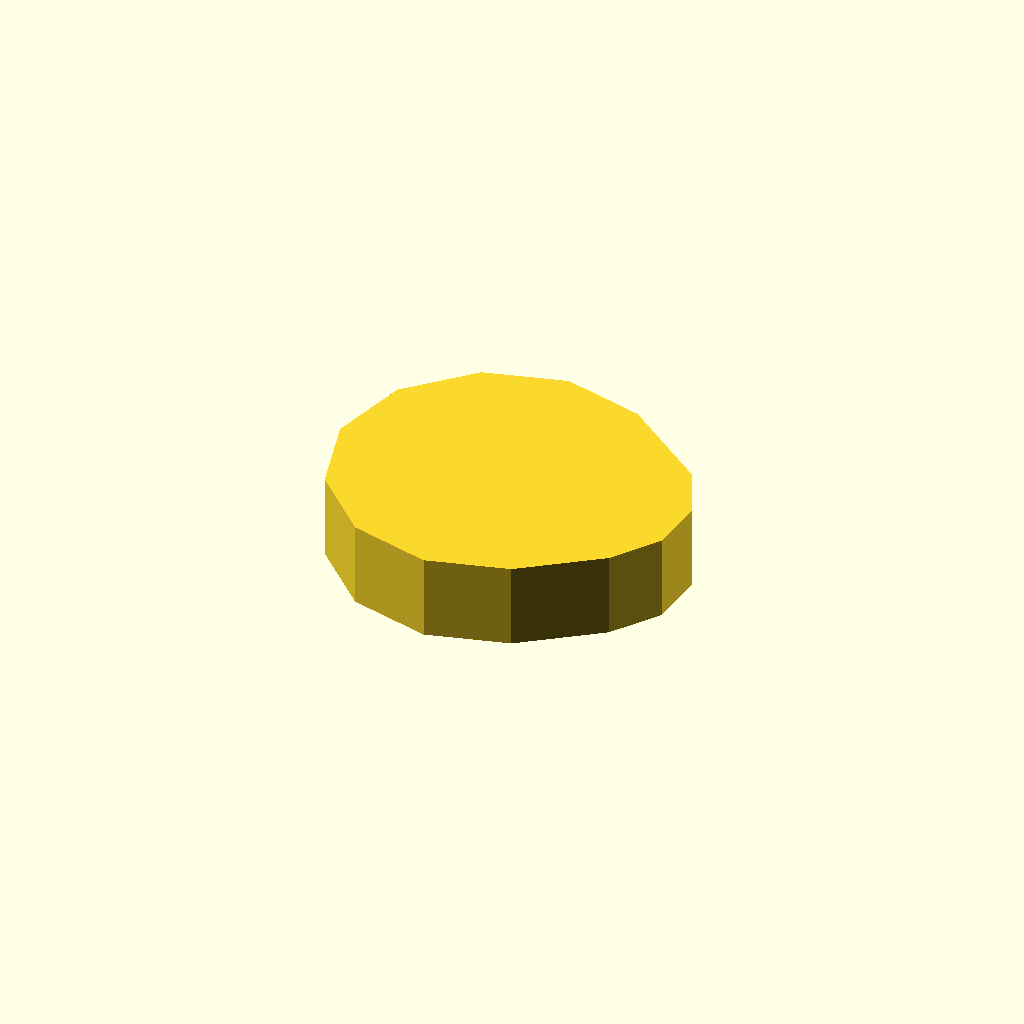
Cell 1: the model at its default parameters.
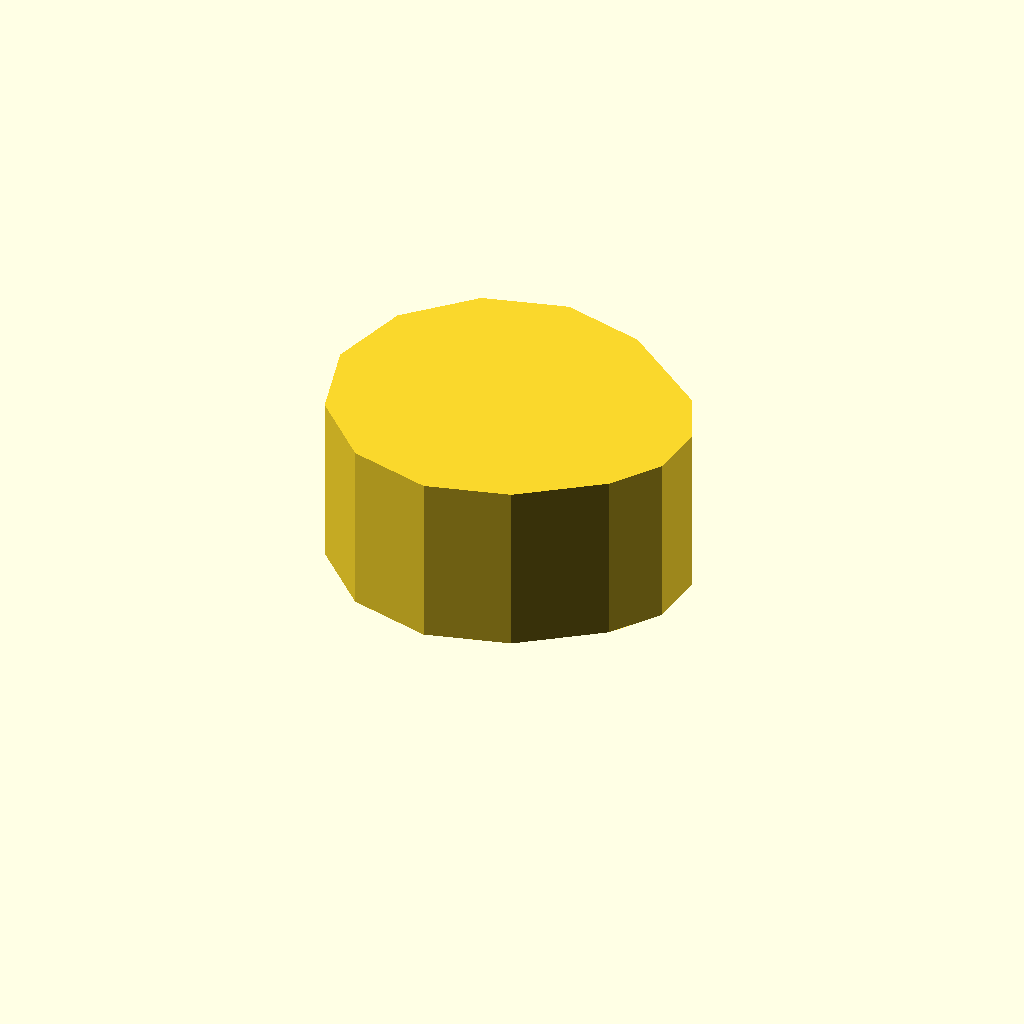
Cell 2 — profile_height set to 20, the other parameters unchanged.
One fixed orthographic camera (rotation 55°, 0°, 25°; colour scheme Cornfield) for every cell.
OpenSCAD source file optional_data/data/sketch1/eccentrics/part_0098.scad:
$fn = 32;

// ----------------------------------------------------------------------
// Eccentric disc: step, 10 mm thick
// ----------------------------------------------------------------------

// --- parameters (mm) ---
profile_height = 10;      // extrusion height
profile_points = 13;      // points of the closed outline

profile = [[0, 19], [2.546, 9.5], [9.5, 2.546], [19, 0], [28.5, 2.546], [37.356, 9.041], [41.216, 14.554], [41.803, 21.257], [38.959, 27.356], [28.5, 35.454], [19, 38], [9.5, 35.454], [2.546, 28.5]];  // single closed polygon, 13 points, counter clockwise

// --- the one profile operation ---
linear_extrude(height = profile_height) polygon(points = profile);
Customizer parameters (derived from the source; name, type, default, range or options):
profile_height: number, default 10
profile_points: number, default 13
